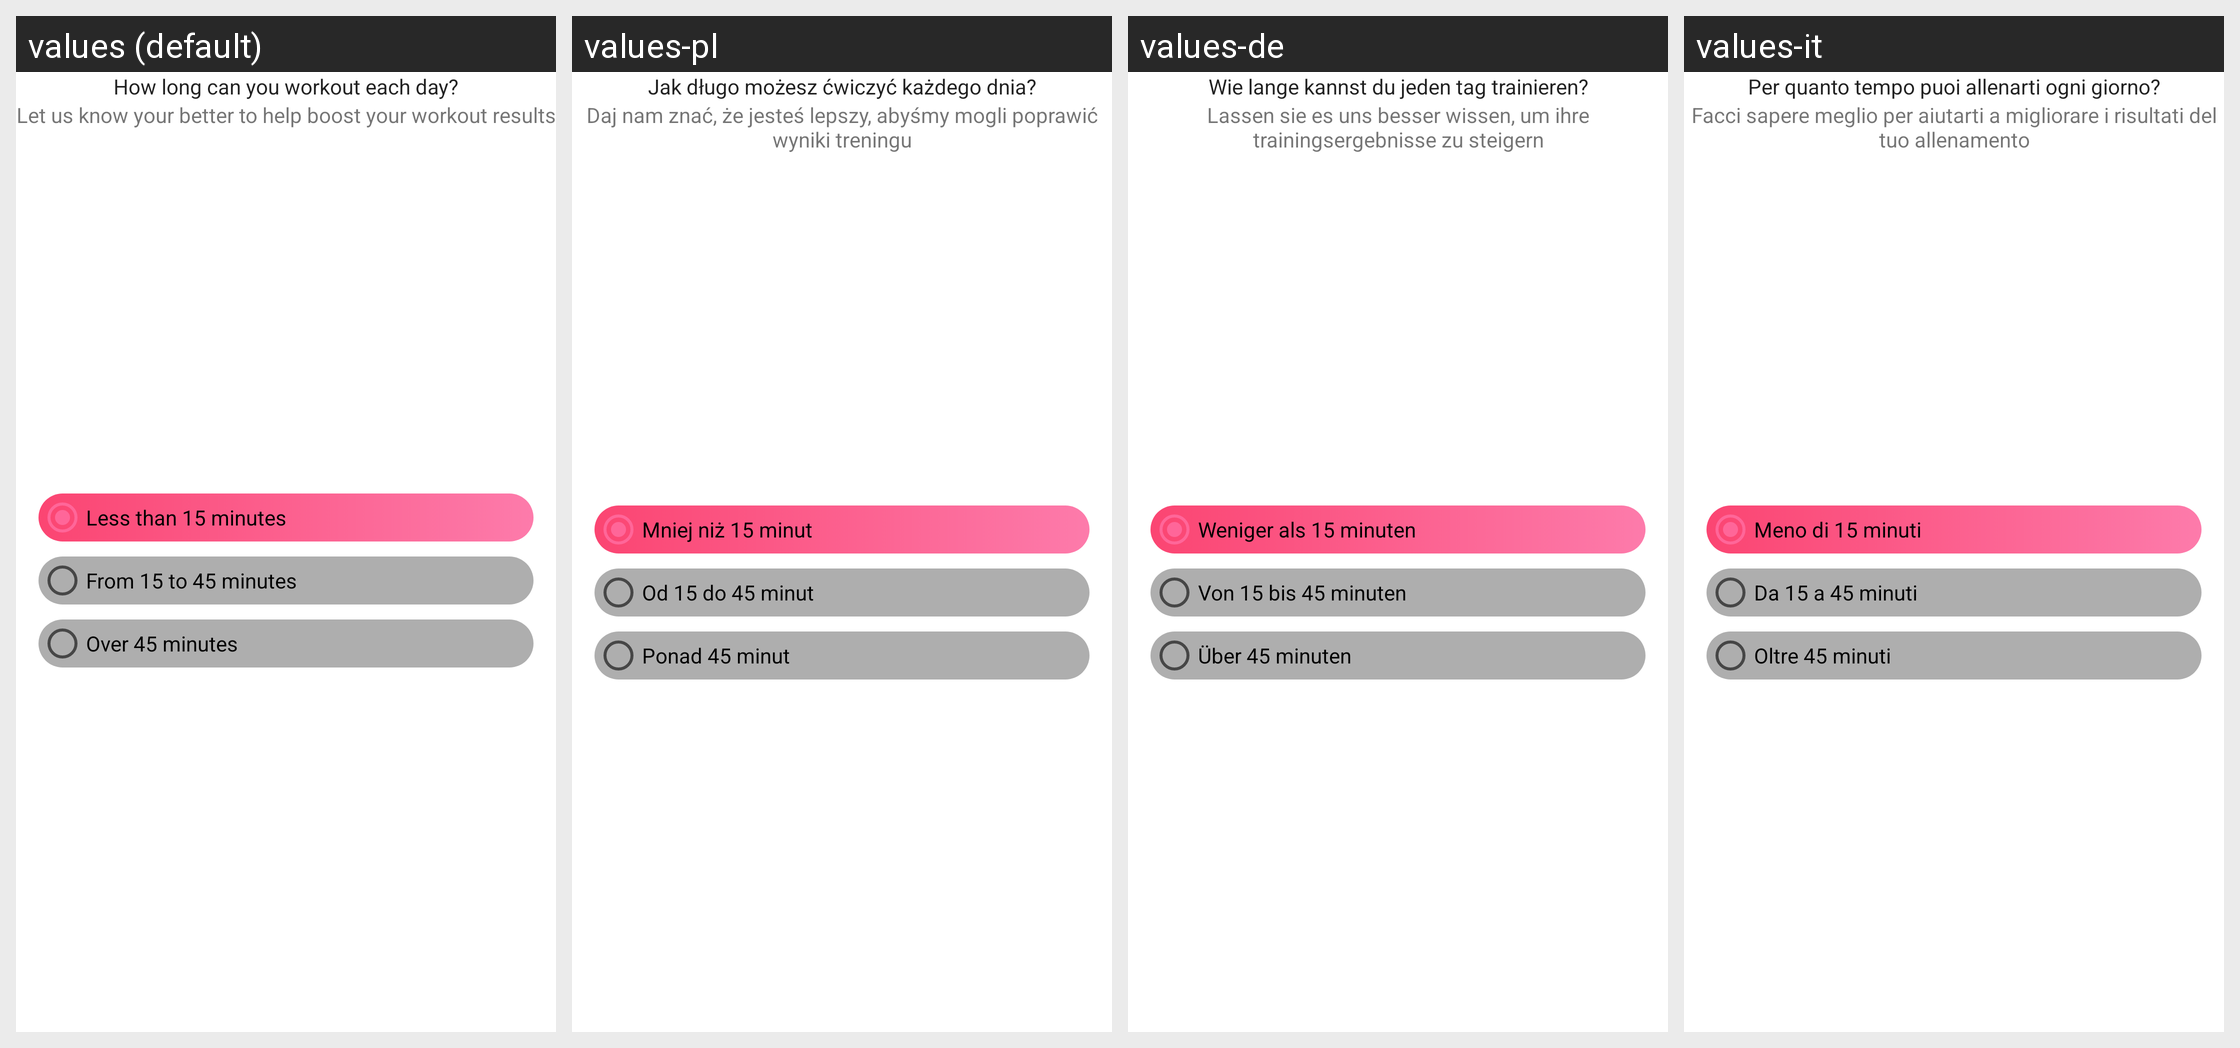

For this localized Android screen grid, give each drawn string resource with its value in every locale shown.
Android screen res/layout/fragment_workout_level_setup.xml rendered under 4 locales, left to right: values (default), values-pl, values-de, values-it. Device: Nexus 5 (rendered at 1080×1920; each locale shown at half size, 540×960, under a caption strip naming it); theme AppTheme.
Other locales in the repository, not shown: values-ar, values-ca, values-cs, values-da, values-es, values-fa, values-fi, values-fr, values-hi, values-hr, values-in, values-ja, values-ko, values-lv, values-nl, values-no, values-pt, values-ru, values-sv, values-th, values-tr, values-vi, values-zh-rCN, values-zh-rTW.
Strings drawn on this screen, with the default value and each locale's value (text and hints the layout hard-codes, and strings that could not be matched under every locale, appear in the picture but are not listed):

txt_how_long_workout
  values: How long can you workout each day?
  values-pl: Jak długo możesz ćwiczyć każdego dnia?
  values-de: Wie lange kannst du jeden tag trainieren?
  values-it: Per quanto tempo puoi allenarti ogni giorno?

txt_user_setup_description
  values: Let us know your better to help boost your workout results
  values-pl: Daj nam znać, że jesteś lepszy, abyśmy mogli poprawić wyniki treningu
  values-de: Lassen sie es uns besser wissen, um ihre trainingsergebnisse zu steigern
  values-it: Facci sapere meglio per aiutarti a migliorare i risultati del tuo allenamento

txt_workout_time_level_1
  values: Less than 15 minutes
  values-pl: Mniej niż 15 minut
  values-de: Weniger als 15 minuten
  values-it: Meno di 15 minuti

txt_workout_time_level_2
  values: From 15 to 45 minutes
  values-pl: Od 15 do 45 minut
  values-de: Von 15 bis 45 minuten
  values-it: Da 15 a 45 minuti

txt_workout_time_level_3
  values: Over 45 minutes
  values-pl: Ponad 45 minut
  values-de: Über 45 minuten
  values-it: Oltre 45 minuti
